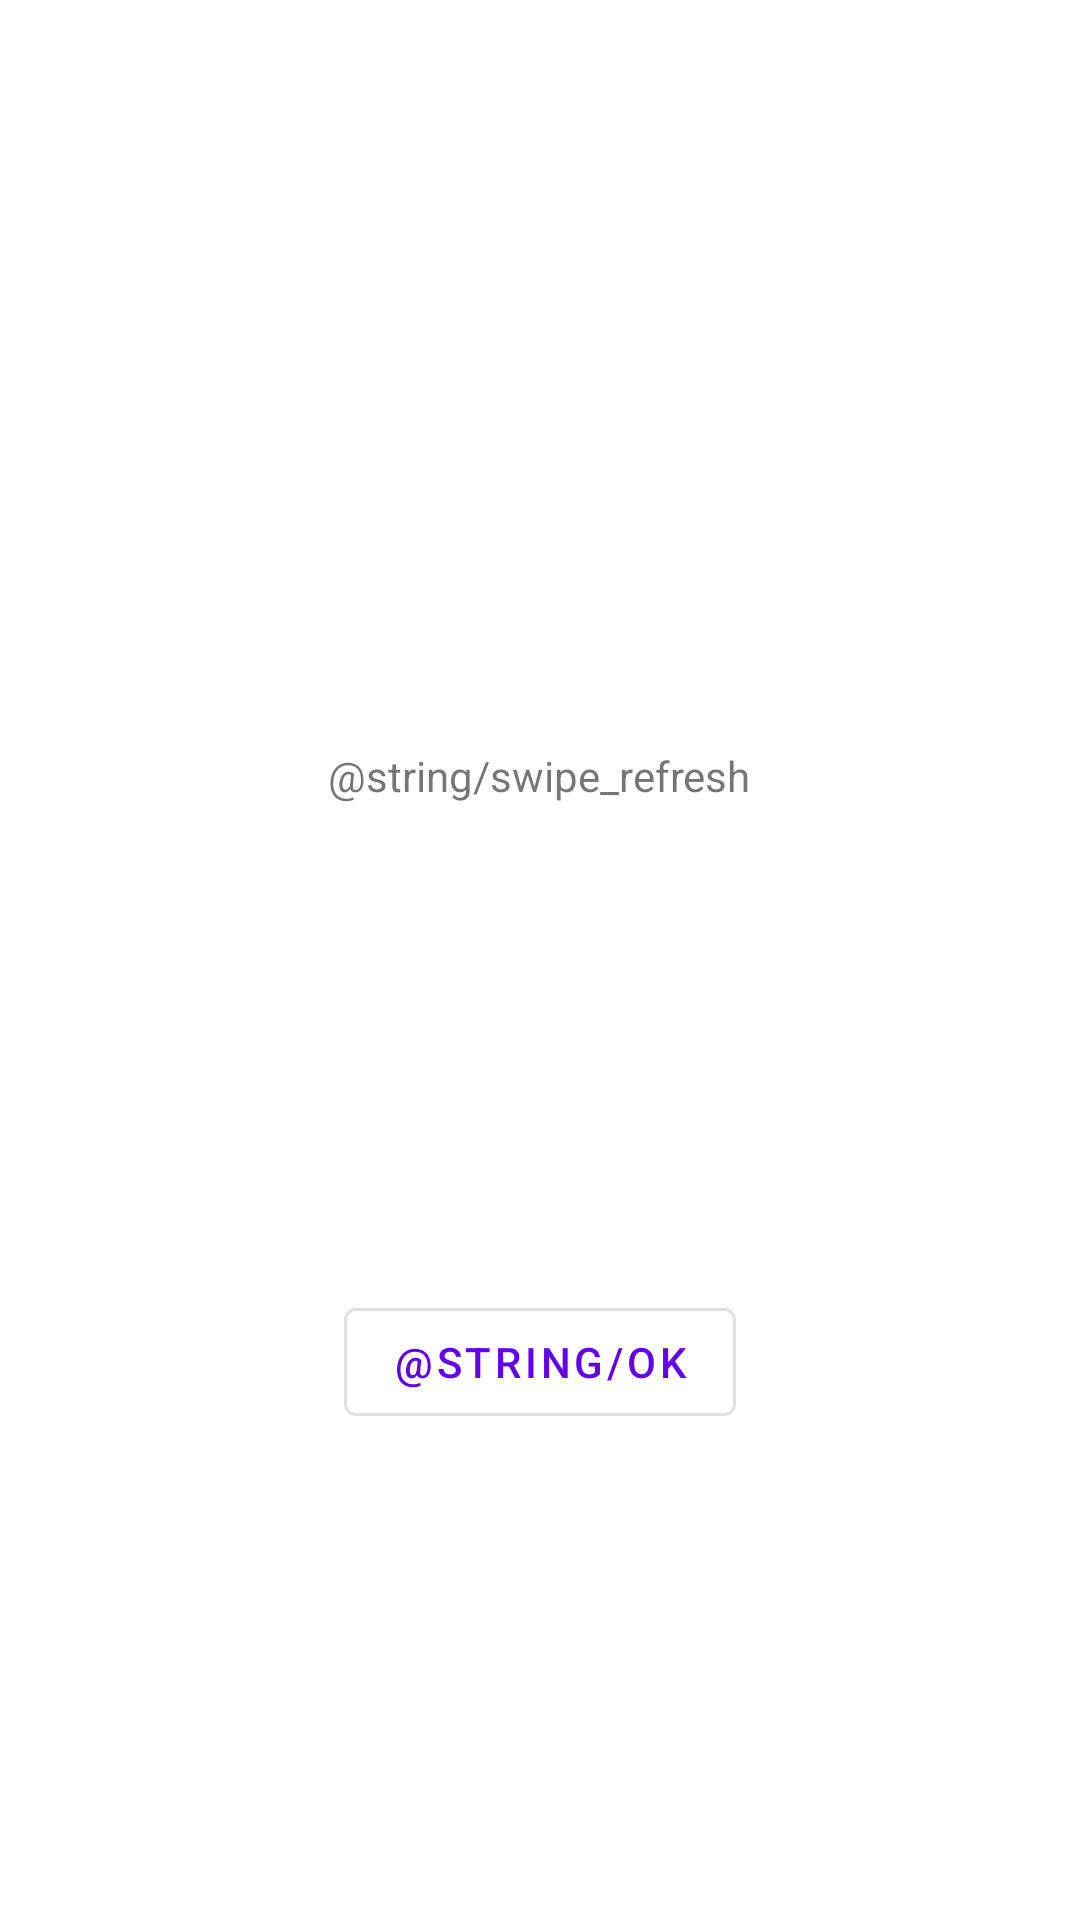

Android layout source for this screen:
<!-- AndroidManifest.xml: application theme Theme.NewsApp -->
<!-- res/layout/alert_layout.xml -->
<?xml version="1.0" encoding="utf-8"?>
<androidx.constraintlayout.widget.ConstraintLayout xmlns:android="http://schemas.android.com/apk/res/android"
    xmlns:app="http://schemas.android.com/apk/res-auto"
    android:layout_width="match_parent"
    android:layout_height="match_parent">

    <ImageView
        android:id="@+id/alert_image"
        android:layout_width="150dp"
        android:layout_height="150dp"
        android:layout_marginTop="48dp"
        app:layout_constraintEnd_toEndOf="parent"
        app:layout_constraintHorizontal_bias="0.498"
        app:layout_constraintStart_toStartOf="parent"
        app:layout_constraintTop_toTopOf="parent" />

    <TextView
        android:id="@+id/alert_text"
        android:layout_width="wrap_content"
        android:layout_height="wrap_content"
        android:layout_marginTop="24dp"
        android:textSize="20sp"
        app:layout_constraintEnd_toEndOf="@+id/alert_image"
        app:layout_constraintStart_toStartOf="@+id/alert_image"
        app:layout_constraintTop_toBottomOf="@+id/alert_image" />

    <TextView
        android:id="@+id/textView"
        android:layout_width="wrap_content"
        android:layout_height="wrap_content"
        android:text="@string/swipe_refresh"
        app:layout_constraintEnd_toEndOf="@+id/alert_text"
        app:layout_constraintStart_toStartOf="@+id/alert_text"
        app:layout_constraintTop_toBottomOf="@+id/alert_text" />

    <Button
        android:id="@+id/dismiss_button"
        style="?attr/materialButtonOutlinedStyle"
        android:layout_width="wrap_content"
        android:layout_height="wrap_content"
        android:layout_marginTop="24dp"
        android:layout_marginBottom="24dp"
        android:text="@string/ok"
        app:layout_constraintBottom_toBottomOf="parent"
        app:layout_constraintEnd_toEndOf="@+id/textView"
        app:layout_constraintStart_toStartOf="@+id/textView"
        app:layout_constraintTop_toBottomOf="@+id/textView" />


</androidx.constraintlayout.widget.ConstraintLayout>
<!-- resources referenced by this layout -->
<resources>
  <string name="ok">OK</string>
  <string name="swipe_refresh">Swipe down to Refresh</string>
  <style name="Theme.NewsApp" parent="Theme.MaterialComponents.Light.NoActionBar">
          
          <item name="colorPrimary">@color/purple_500</item>
          <item name="colorPrimaryVariant">@color/purple_700</item>
          <item name="colorOnPrimary">@color/white</item>
          
          <item name="colorSecondary">@color/teal_200</item>
          <item name="colorSecondaryVariant">@color/teal_700</item>
          <item name="colorOnSecondary">@color/black</item>
          
          <item name="android:statusBarColor" tools:targetApi="l">@color/barColor</item>
          
      </style>
  <color name="purple_500">#FF6200EE</color>
  <color name="purple_700">#FF3700B3</color>
  <color name="white">#FFFFFFFF</color>
  <color name="teal_200">#FF03DAC5</color>
  <color name="teal_700">#FF018786</color>
  <color name="black">#FF000000</color>
  <color name="barColor">#212121</color>
</resources>
